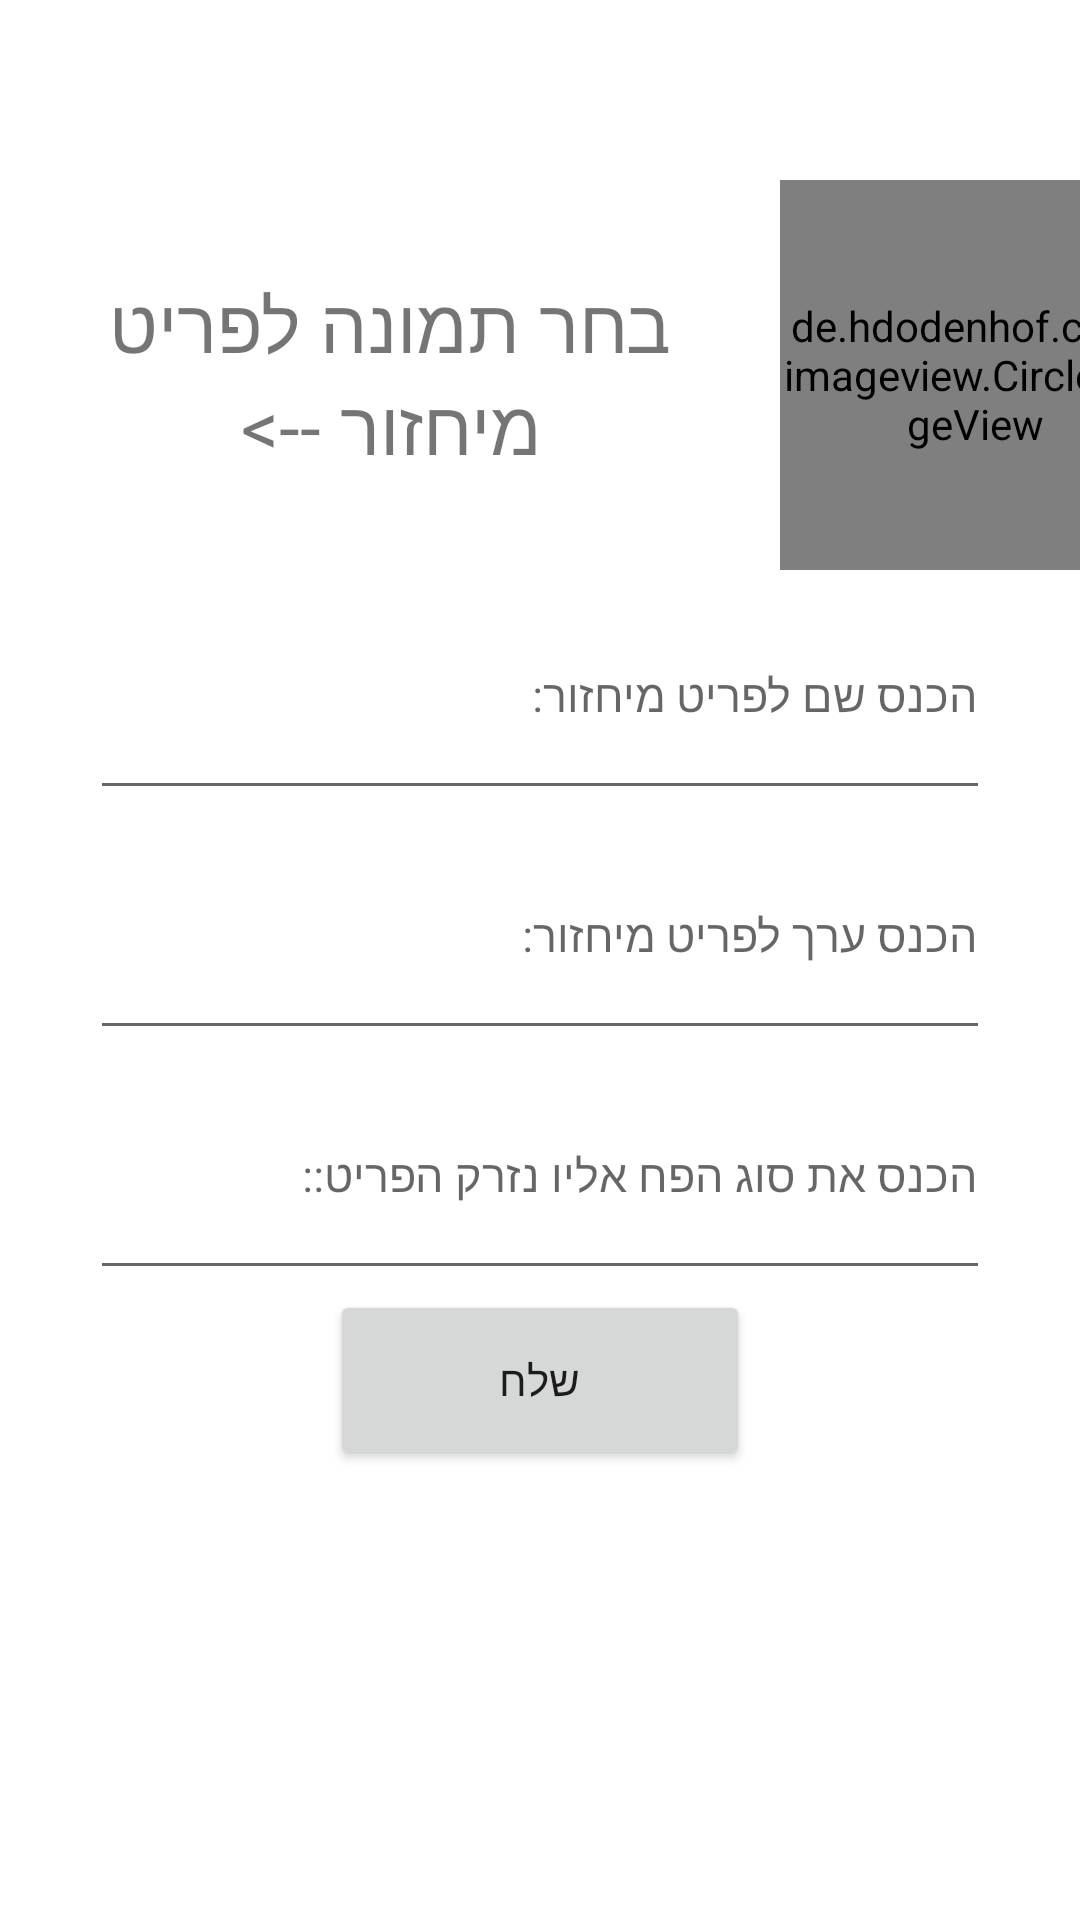

This screen was rendered from an Android layout file. Write that file and the resources it references.
<!-- AndroidManifest.xml: application theme Theme.RecycleApp -->
<!-- res/layout/activity_insert_recycle_item.xml -->
<?xml version="1.0" encoding="utf-8"?>
<androidx.constraintlayout.widget.ConstraintLayout xmlns:android="http://schemas.android.com/apk/res/android"
    xmlns:app="http://schemas.android.com/apk/res-auto"
    xmlns:tools="http://schemas.android.com/tools"
    android:layout_width="match_parent"
    android:layout_height="match_parent"
    tools:context=".insert_recycleItem">

    <ScrollView
        android:layout_width="match_parent"
        android:layout_height="match_parent">

        <LinearLayout
            android:layout_width="match_parent"
            android:layout_height="match_parent"
            android:orientation="vertical">

            <TextView
                android:id="@+id/space1"
                android:layout_width="match_parent"
                android:layout_height="60dp" />

            <LinearLayout
                android:layout_width="match_parent"
                android:layout_height="wrap_content"
                android:orientation="horizontal">

                <TextView
                    android:id="@+id/ProfileTV"
                    android:layout_width="260dp"
                    android:layout_height="match_parent"
                    android:text="בחר תמונה לפריט מיחזור -->"
                    android:textSize="25dp"
                    android:gravity="center" />

                <de.hdodenhof.circleimageview.CircleImageView
                    android:id="@+id/recycleItem_PIC"
                    android:layout_width="130dp"
                    android:layout_height="130dp"
                    android:layout_gravity="right"
                    android:layout_marginEnd="20dp"
                    android:clickable="true"
                    android:src="@drawable/ic_profile"
                    app:civ_border_width="3dp" />
            </LinearLayout>

            <EditText
                android:id="@+id/recycletemName"
                android:layout_width="300dp"
                android:layout_height="80dp"
                android:layout_gravity="center"
                android:gravity="center_vertical|fill_vertical"
                android:hint="הכנס שם לפריט מיחזור:"
                android:inputType="textPersonName"
                android:textSize="15dp" />

            <EditText
                android:id="@+id/recycletemValue"
                android:layout_width="300dp"
                android:layout_height="80dp"
                android:ems="10"
                android:inputType="number"
                android:hint="הכנס ערך לפריט מיחזור:"
                android:textSize="15dp"
                android:layout_gravity="center"
                android:gravity="center_vertical|fill_vertical"
                />

            <EditText
                android:id="@+id/recycleItemKind"
                android:layout_width="300dp"
                android:layout_height="80dp"
                android:layout_gravity="center"
                android:gravity="center_vertical|fill_vertical"
                android:hint="הכנס את סוג הפח אליו נזרק הפריט::"
                android:inputType="textPersonName"
                android:textSize="15dp" />

            <Button
                android:id="@+id/sent"
                android:layout_width="140dp"
                android:layout_height="60dp"
                android:layout_gravity="center"
                android:gravity="center"
                android:text="שלח" />

        </LinearLayout>

    </ScrollView>

</androidx.constraintlayout.widget.ConstraintLayout>
<!-- resources referenced by this layout -->
<resources>
  <style name="Theme.RecycleApp" parent="Theme.MaterialComponents.DayNight.DarkActionBar">
          
          <item name="colorPrimary">@color/green</item>
          <item name="colorPrimaryVariant">@color/purple_700</item>
          <item name="colorOnPrimary">@color/white</item>
          
          <item name="colorSecondary">@color/teal_200</item>
          <item name="colorSecondaryVariant">@color/teal_700</item>
          <item name="colorOnSecondary">@color/black</item>
          
          <item name="android:statusBarColor" tools:targetApi="l">?attr/colorPrimaryVariant</item>
          
      </style>
  <color name="green">#33803D</color>
  <color name="purple_700">#2F7738</color>
  <color name="white">#FFFFFFFF</color>
  <color name="teal_200">#FF03DAC5</color>
  <color name="teal_700">#FF018786</color>
  <color name="black">#FF000000</color>
</resources>
